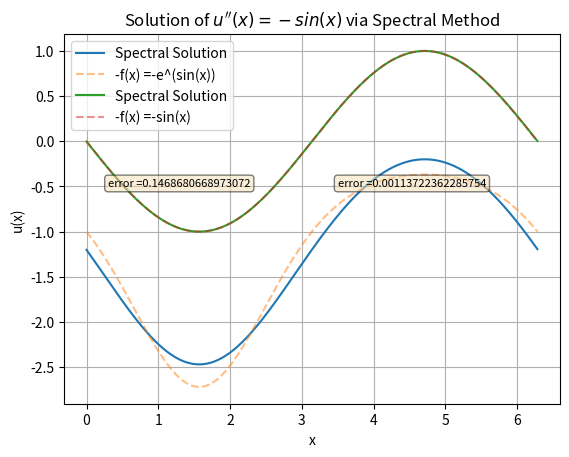

This figure's Python source:
import numpy as np
import matplotlib.pyplot as plt

def solve_poisson_spectral_1D(f, N=1000, L=2*np.pi):
    """
    Solves u''(x) = -f(x) on [0, L] with periodic BCs using spectral method.
    
    Parameters:
        f: function, the right-hand side f(x)
        N: int, number of grid points
        L: float, domain length
        
    Returns:
        x: array of grid points
        u: array of approximate solution at grid points
    """

    x = np.linspace(0, L, N, endpoint=True)
    dx = L / N

    f_vals = f(x)
    f_hat = np.fft.fft(f_vals)

    k = np.fft.fftfreq(N, d=dx) * 2 * np.pi
    k_squared = -(k**2)
    k_squared[0] = 1  # avoid division by zero

    # Solve in spectral space
    u_hat = f_hat / k_squared
    u_hat[0] = 0  # set mean to zero

    # Inverse FFT to get u(x)
    u = np.fft.ifft(u_hat).real
    mean_shift = np.mean(-f(x)) - np.mean(u)
    u_aligned = u + mean_shift

    return x, u_aligned

def compute_error_up_to_constant(u_approx, u_exact):
    """
    Solves the 2 norm error of the approximated and exact solution
    
    Parameters:
        u_approx: the spectral solution
        u_exact: -f(x)
        
    Returns:
        l2_error: the 2 norm error of the spectral solution and -f(x)
    """

    shift = np.mean(u_exact) - np.mean(u_approx)
    u_aligned = u_approx + shift

    abs_error = np.abs(u_aligned - u_exact)
    l2_error = np.sqrt(np.mean(abs_error**2))

    return l2_error

def solve_poisson_spectral_2D(f, N=1000, L=2*np.pi):
    """
    Solves u''(x) = -f(x, y) on [0, L]x[0, L] with periodic BCs using spectral method.
    
    Parameters:
        f: function, the right-hand side f(x, y)
        N: int, number of grid points in each dimension (NxN grid)
        L: float, domain length in x and y directions

    Returns:
        X, Y: 2D arrays of grid points in x and y
        u: 2D array of approximate solution u(x, y) at grid points   
    """
    # Grid points
    x = np.linspace(0, L, N, endpoint=False)
    y = np.linspace(0, L, N, endpoint=False)
    X, Y = np.meshgrid(x, y, indexing='ij')

    # Evaluate f(x,y) on the grid
    f_vals = f(X, Y)

    # FFT2 of f
    f_hat = np.fft.fft2(f_vals)

    # Wavenumbers
    kx = np.fft.fftfreq(N, d=L/N) * 2 * np.pi
    ky = np.fft.fftfreq(N, d=L/N) * 2 * np.pi
    KX, KY = np.meshgrid(kx, ky, indexing='ij')

    k_squared = -(KX**2 + KY**2)
    k_squared[0, 0] = 1  # avoid division by zero

    # Solve in spectral space
    u_hat = f_hat / k_squared
    u_hat[0, 0] = 0  # remove mean

    # Inverse FFT2 to get u(x,y)
    u = np.fft.ifft2(u_hat).real
    
    return X, Y, u




if __name__ == "__main__":
    f = lambda x: np.exp(np.sin(x))
    x, u = solve_poisson_spectral_1D(f)
    err = compute_error_up_to_constant(u, -f(x))
    plt.plot(x, u, label='Spectral Solution')
    plt.plot(x, -f(x), '--', label='-f(x) =-e^(sin(x))', alpha=0.5)
    plt.xlabel('x')
    plt.ylabel('u(x)')
    plt.title("Solution of $u''(x) = -e^{sin(x)}$ via Spectral Method")
    plt.legend()
    props = dict(boxstyle='round', facecolor='wheat', alpha=0.5)
    plt.text(0.3, -0.5, f'error ={err}', fontsize=8, bbox = props)
    plt.grid(True)
    plt.show()
    
    f = lambda x: np.sin(x)
    x, u = solve_poisson_spectral_1D(f)
    err = compute_error_up_to_constant(u, -f(x))
    plt.plot(x, u, label='Spectral Solution')
    plt.plot(x, -f(x), '--', label='-f(x) =-sin(x)', alpha=0.5)
    plt.xlabel('x')
    plt.ylabel('u(x)')
    plt.title("Solution of $u''(x) = -sin(x)$ via Spectral Method")
    plt.legend()
    props = dict(boxstyle='round', facecolor='wheat', alpha=0.5)
    plt.text(3.5, -0.5, f'error ={err}', fontsize=8, bbox = props)
    plt.grid(True)
    plt.show()
    